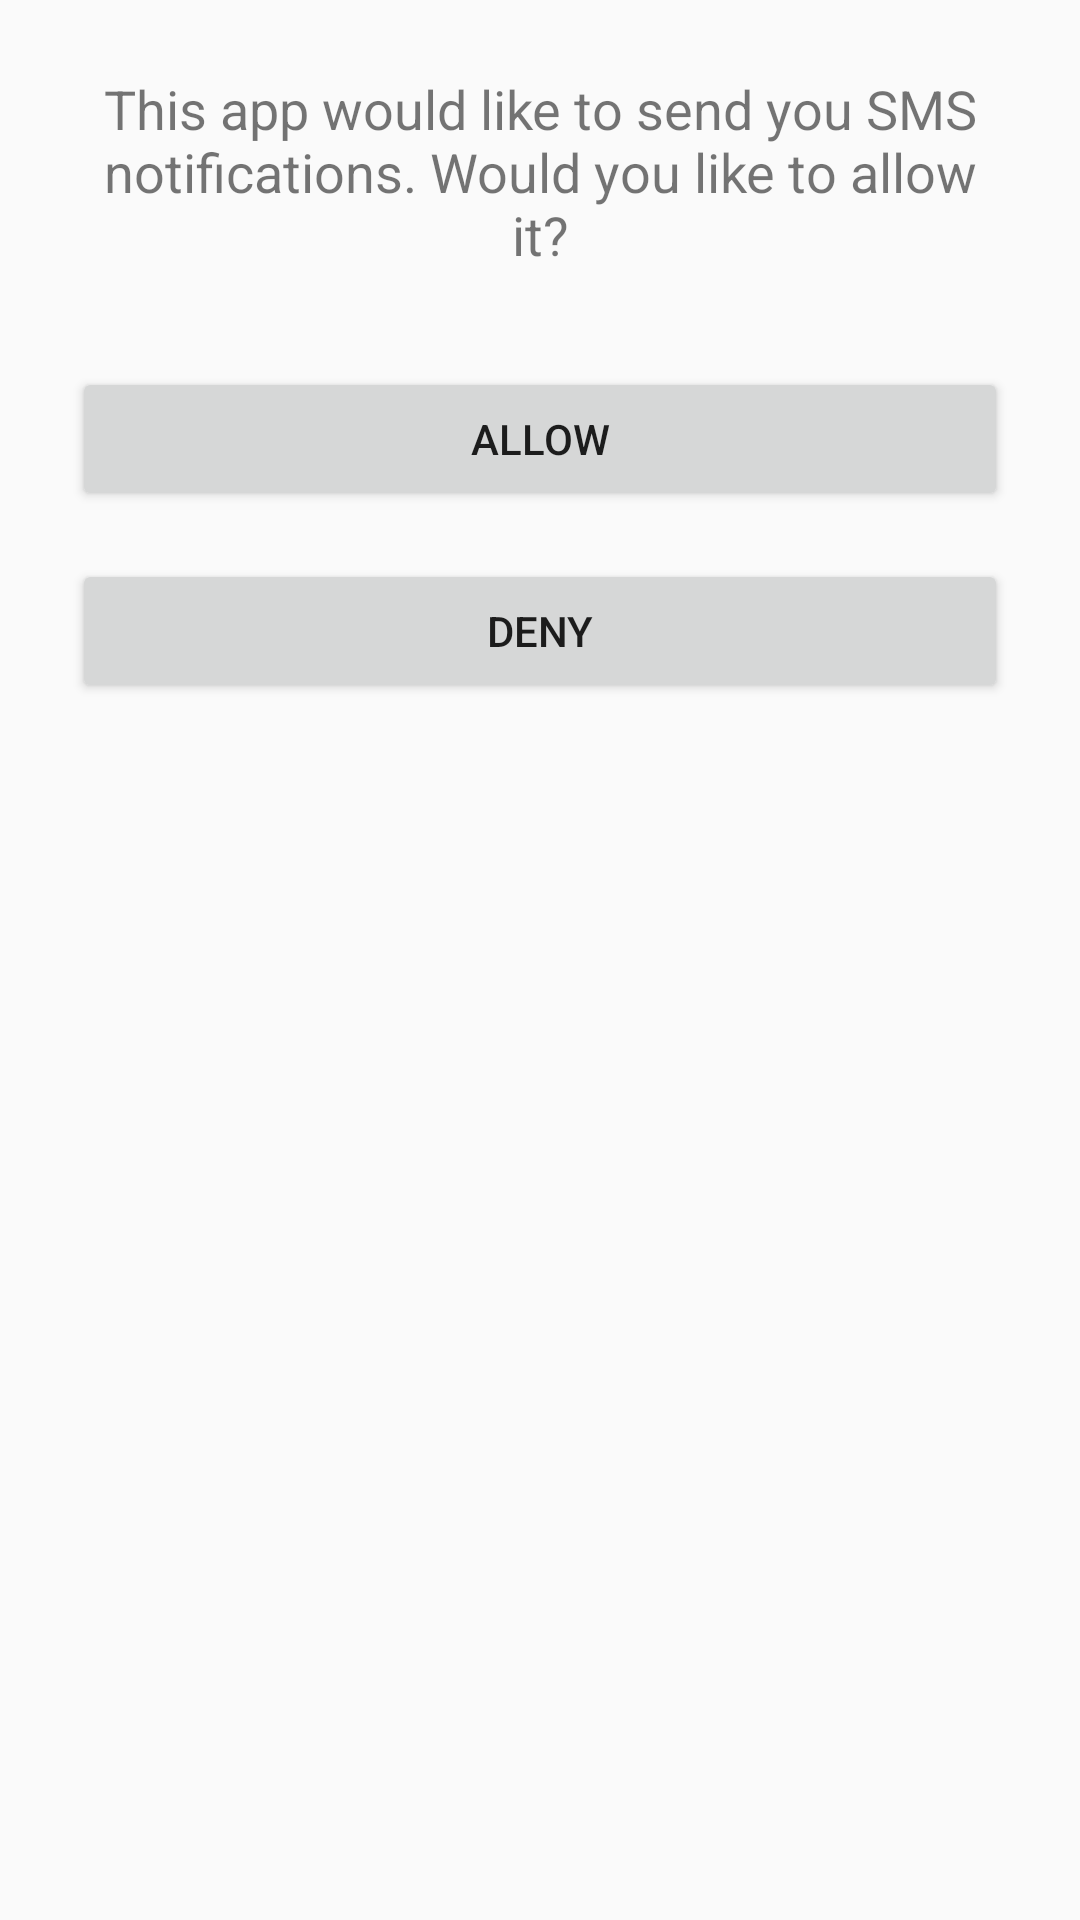

The Android layout XML behind this screen, and the referenced resources:
<!-- AndroidManifest.xml: application theme Theme.AppCompat.Light.NoActionBar -->
<!-- res/layout/activity_sms_permission.xml -->
<?xml version="1.0" encoding="utf-8"?>
<LinearLayout xmlns:android="http://schemas.android.com/apk/res/android"
    android:orientation="vertical"
    android:padding="24dp"
    android:layout_width="match_parent"
    android:layout_height="match_parent"
    android:gravity="center_horizontal">

    <TextView
        android:id="@+id/permissionText"
        android:layout_width="wrap_content"
        android:layout_height="wrap_content"
        android:text="@string/permission_message"
        android:textSize="18sp"
        android:layout_marginBottom="32dp"
        android:gravity="center"/>

    <Button
        android:id="@+id/allowButton"
        android:layout_width="match_parent"
        android:layout_height="wrap_content"
        android:text="@string/allow_button"
        android:layout_marginBottom="16dp"/>

    <Button
        android:id="@+id/denyButton"
        android:layout_width="match_parent"
        android:layout_height="wrap_content"
        android:text="@string/deny_button"/>
</LinearLayout>
<!-- resources referenced by this layout -->
<resources>
  <string name="allow_button">Allow</string>
  <string name="deny_button">Deny</string>
  <string name="permission_message">This app would like to send you SMS notifications. Would you like to allow it?</string>
</resources>
